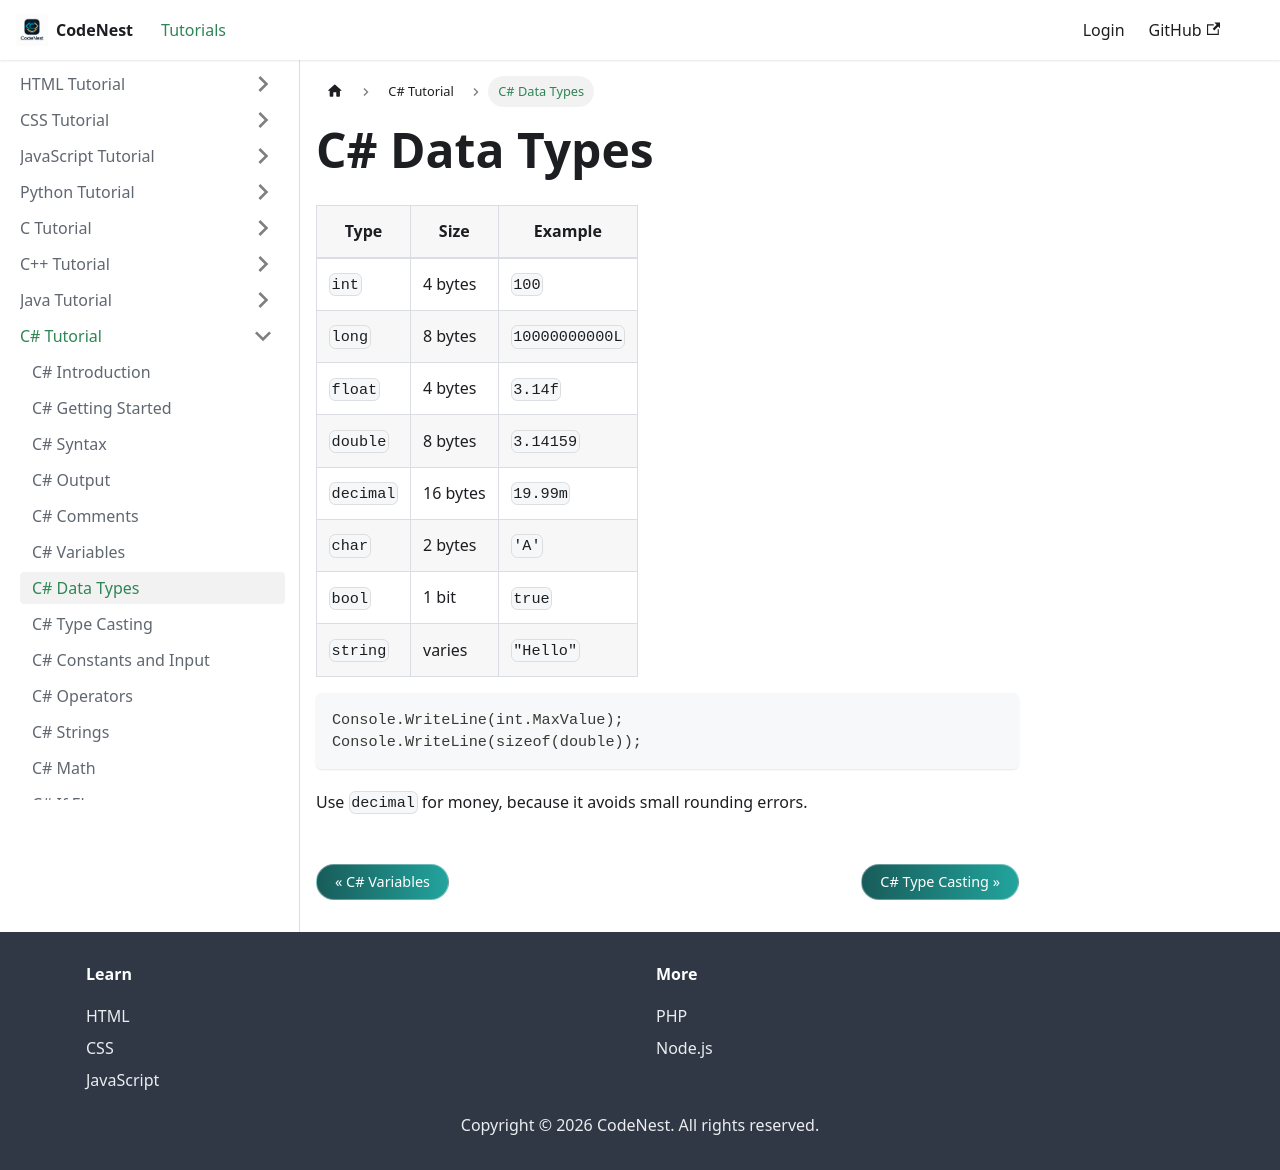

repository: adnankhan112/codenest · page: docs/csharp/data-types.html · generator: docusaurus

---
title: C# Data Types
sidebar_position: 7
---

# C# Data Types

| Type | Size | Example |
| --- | --- | --- |
| `int` | 4 bytes | `100` |
| `long` | 8 bytes | `10000000000L` |
| `float` | 4 bytes | `3.14f` |
| `double` | 8 bytes | `3.14159` |
| `decimal` | 16 bytes | `19.99m` |
| `char` | 2 bytes | `'A'` |
| `bool` | 1 bit | `true` |
| `string` | varies | `"Hello"` |

```csharp
Console.WriteLine(int.MaxValue);
Console.WriteLine(sizeof(double));
```

Use `decimal` for money, because it avoids small rounding errors.
